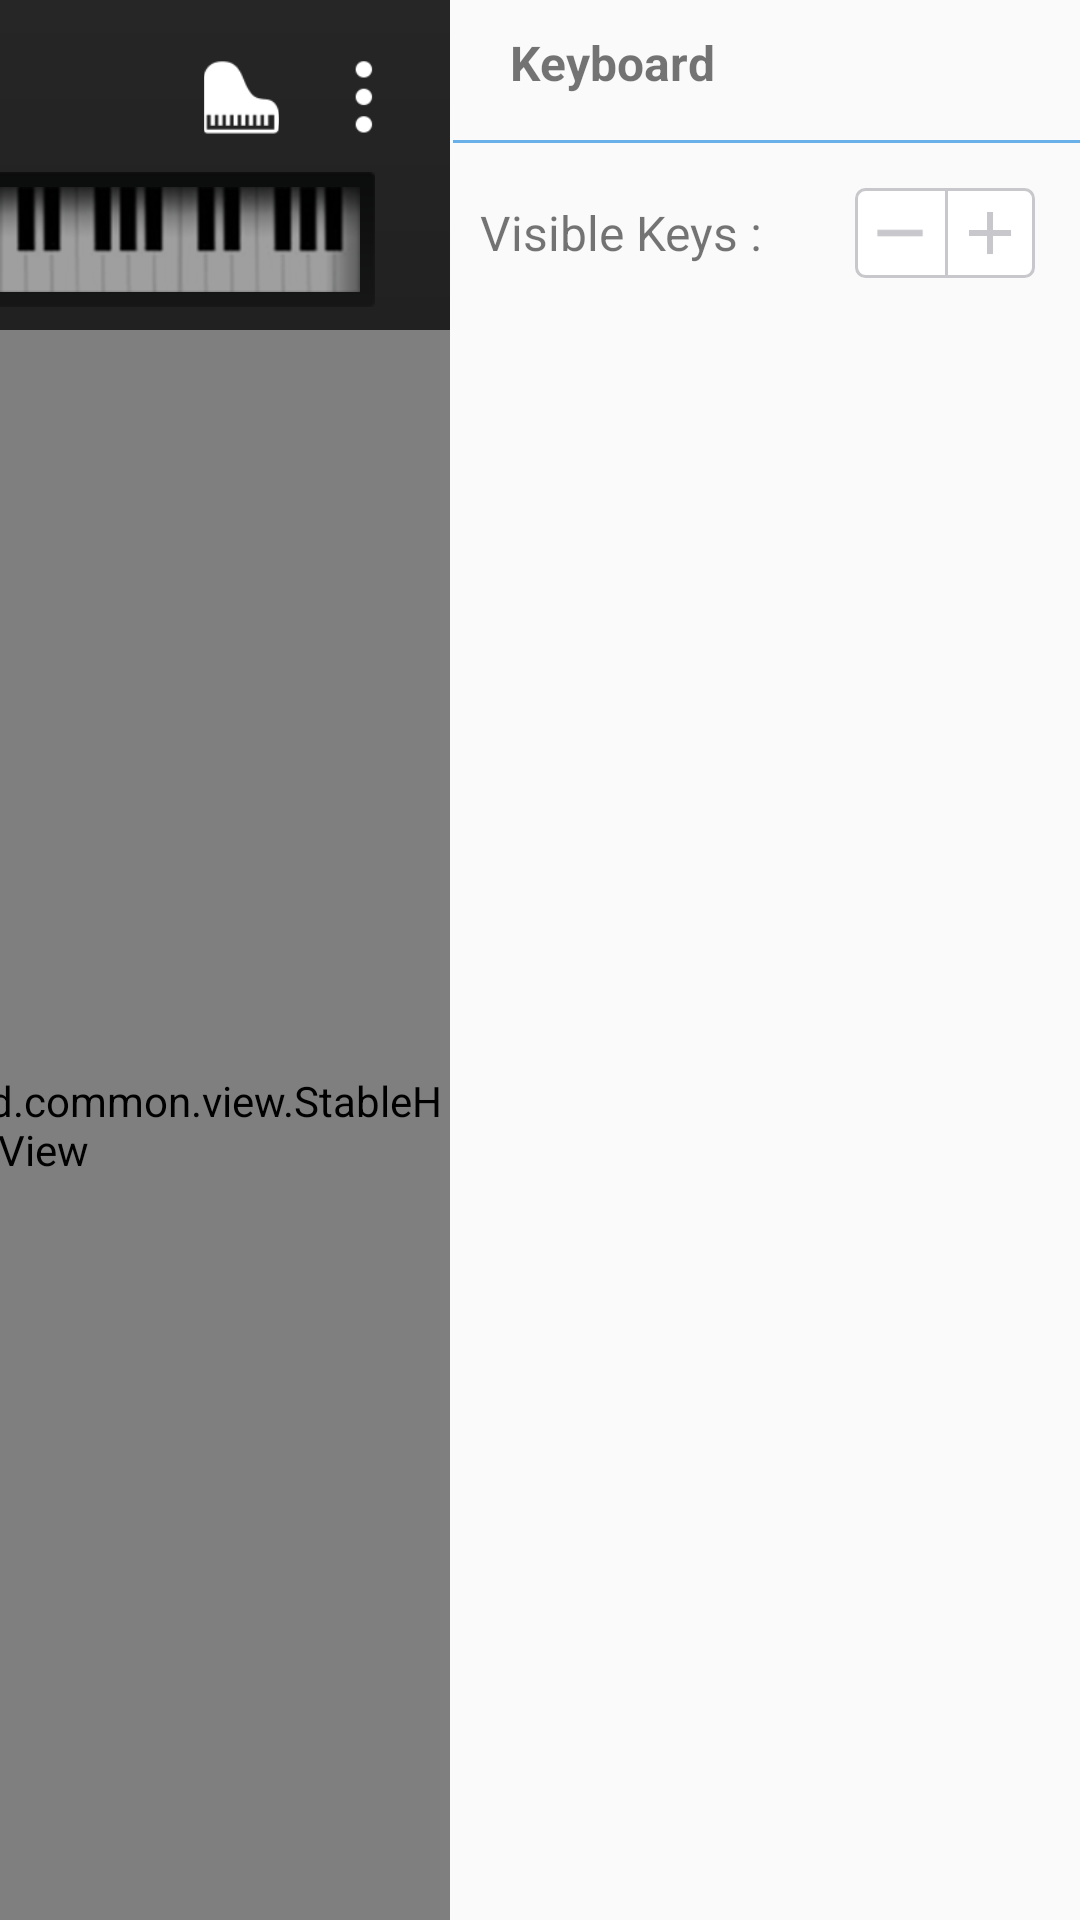

Android layout source for this screen:
<!-- AndroidManifest.xml: application theme AppTheme -->
<!-- res/layout/activity_main.xml -->
<LinearLayout xmlns:android="http://schemas.android.com/apk/res/android"
    xmlns:piano="http://schemas.android.com/apk/res-auto"
    xmlns:tools="http://schemas.android.com/tools"
    android:id="@+id/activity_main"
    android:layout_width="match_parent"
    android:layout_height="match_parent"
    android:gravity="center"
    android:orientation="horizontal"
    tools:context=".MainActivity">

    <LinearLayout
        android:id="@+id/llFirstMainContent"
        android:layout_width="match_parent"
        android:layout_height="match_parent"
        android:orientation="vertical">

        <LinearLayout
            android:layout_width="match_parent"
            android:layout_height="wrap_content"
            android:background="@drawable/header"
            android:orientation="vertical"
            android:paddingBottom="5dp"
            android:paddingTop="10dp">

            <RelativeLayout
                android:layout_width="match_parent"
                android:layout_height="wrap_content"
                android:layout_marginBottom="@dimen/size_10"
                android:layout_marginTop="@dimen/size_10"
                android:paddingEnd="16dp"
                android:paddingRight="16dp"
                android:paddingStart="16dp">

                <ImageView
                    android:id="@+id/imgAuthorLogo"
                    android:layout_width="wrap_content"
                    android:layout_height="wrap_content"
                    android:layout_marginLeft="@dimen/size_15"
                    android:layout_marginStart="@dimen/size_15"
                    android:src="@drawable/author_logo" />


                <ImageButton
                    android:id="@+id/menu_button"
                    android:layout_width="@dimen/header_icon_width"
                    android:layout_height="@dimen/header_icon_height"
                    android:layout_alignParentEnd="true"
                    android:layout_alignParentRight="true"
                    android:layout_alignParentTop="true"
                    android:layout_gravity="right"
                    android:layout_marginLeft="16dp"
                    android:layout_marginStart="16dp"
                    android:background="@android:color/transparent"
                    android:scaleType="centerCrop"
                    android:src="@drawable/menu" />

                <ImageButton
                    android:id="@+id/ibInstruments"
                    android:layout_width="@dimen/header_icon_width"
                    android:layout_height="@dimen/header_icon_height"
                    android:layout_centerVertical="true"
                    android:layout_marginLeft="@dimen/size_20"
                    android:layout_marginStart="@dimen/size_20"
                    android:layout_toLeftOf="@+id/menu_button"
                    android:layout_toStartOf="@+id/menu_button"
                    android:background="@android:color/transparent"
                    android:scaleType="centerCrop"
                    android:src="@drawable/acoustic_d" />

            </RelativeLayout>

            <RelativeLayout
                android:layout_width="match_parent"
                android:layout_height="wrap_content"
                android:gravity="center">

                <ImageButton
                    android:id="@+id/left_next"
                    android:layout_width="@dimen/move_buttons_width"
                    android:layout_height="@dimen/move_buttons_height"
                    android:layout_centerVertical="true"
                    android:layout_marginLeft="30dp"
                    android:layout_marginStart="30dp"
                    android:background="@drawable/clickable_area_light_transparent_selector"
                    android:paddingBottom="@dimen/size_5"
                    android:paddingTop="@dimen/size_5"
                    android:scaleType="centerCrop"
                    android:src="@drawable/ib_left_next" />

                <ImageButton
                    android:id="@+id/left_play"
                    android:layout_width="@dimen/move_buttons_width"
                    android:layout_height="@dimen/move_buttons_height"
                    android:layout_alignTop="@+id/left_next"
                    android:layout_centerVertical="true"
                    android:layout_marginLeft="@dimen/size_15"
                    android:layout_marginStart="@dimen/size_15"
                    android:layout_toEndOf="@+id/left_next"
                    android:layout_toRightOf="@+id/left_next"
                    android:background="@drawable/clickable_area_light_transparent_selector"
                    android:paddingBottom="@dimen/size_5"
                    android:paddingTop="@dimen/size_5"
                    android:scaleType="centerCrop"
                    android:src="@drawable/ib_left_play" />

                <ImageButton
                    android:id="@+id/right_play"
                    android:layout_width="@dimen/move_buttons_width"
                    android:layout_height="@dimen/move_buttons_height"
                    android:layout_alignBottom="@+id/right_next"
                    android:layout_centerVertical="true"
                    android:layout_marginEnd="15dp"
                    android:layout_marginRight="15dp"
                    android:layout_toLeftOf="@+id/right_next"
                    android:layout_toStartOf="@+id/right_next"
                    android:background="@drawable/clickable_area_light_transparent_selector"
                    android:paddingBottom="@dimen/size_5"
                    android:paddingTop="@dimen/size_5"
                    android:scaleType="centerCrop"
                    android:src="@drawable/ib_right_play" />

                <ImageButton
                    android:id="@+id/right_next"
                    android:layout_width="@dimen/move_buttons_width"
                    android:layout_height="@dimen/move_buttons_height"
                    android:layout_alignParentEnd="true"
                    android:layout_alignParentRight="true"
                    android:layout_alignParentTop="true"
                    android:layout_centerVertical="true"
                    android:layout_marginEnd="30dp"
                    android:layout_marginRight="30dp"
                    android:background="@drawable/clickable_area_light_transparent_selector"
                    android:paddingBottom="@dimen/size_5"
                    android:paddingTop="@dimen/size_5"
                    android:scaleType="centerCrop"
                    android:src="@drawable/ib_right_next" />

                <FrameLayout
                    android:layout_width="@dimen/fl_seek_bar_width"
                    android:layout_height="@dimen/fl_seek_bar_height"
                    android:layout_centerHorizontal="true"
                    android:layout_centerVertical="true"
                    android:layout_marginTop="5dp"
                    android:background="@drawable/rounded_rectangle"
                    android:paddingEnd="5dp"
                    android:paddingLeft="5dp"
                    android:paddingStart="5dp"
                    android:paddingTop="5dp">

                    <SeekBar
                        android:id="@+id/seekBar"
                        android:layout_width="@dimen/seek_bar_width"
                        android:layout_height="@dimen/seek_bar_height"
                        android:progressDrawable="@android:color/transparent"
                        android:thumb="@android:color/transparent" />

                    <LinearLayout
                        android:layout_width="@dimen/seek_bar_width"
                        android:layout_height="@dimen/seek_bar_height"
                        android:background="@drawable/piano_keyboard">

                        <View
                            android:id="@+id/vResizable"
                            android:layout_width="0dp"
                            android:layout_height="match_parent"
                            android:background="@color/transparent" />

                        <View
                            android:id="@+id/vWhite"
                            android:layout_width="5dp"
                            android:layout_height="match_parent" />

                        <View
                            android:layout_width="match_parent"
                            android:layout_height="match_parent"
                            android:background="@color/transparent" />

                    </LinearLayout>

                </FrameLayout>

            </RelativeLayout>

        </LinearLayout>

        <com.example.saro.pianokeyboard.common.view.StableHorizontalScrollView
            android:id="@+id/stableHorizontalScrollView"
            android:layout_width="match_parent"
            android:layout_height="match_parent"
            android:fillViewport="true"
            android:scrollbars="none">

            <LinearLayout
                android:id="@+id/llPianoFragment"
                android:layout_width="wrap_content"
                android:layout_height="match_parent"
                android:orientation="horizontal">

            </LinearLayout>

        </com.example.saro.pianokeyboard.common.view.StableHorizontalScrollView>

    </LinearLayout>

    <LinearLayout
        android:id="@+id/llMenuFromRightSide"
        android:layout_width="420dp"
        android:layout_height="match_parent"
        android:orientation="vertical">

        <TextView
            android:id="@+id/tvMenuCaption"
            android:layout_width="wrap_content"
            android:layout_height="wrap_content"
            android:layout_marginBottom="@dimen/size_10"
            android:layout_marginLeft="@dimen/size_20"
            android:layout_marginStart="@dimen/size_20"
            android:layout_marginTop="@dimen/size_10"
            android:text="@string/tv_menu_caption"
            android:textSize="@dimen/fontSize_16"
            android:textStyle="bold" />

        <View
            android:layout_width="match_parent"
            android:layout_height="1dp"
            android:layout_marginBottom="@dimen/size_5"
            android:layout_marginLeft="@dimen/size_1"
            android:layout_marginRight="@dimen/size_1"
            android:layout_marginTop="@dimen/size_5"
            android:background="@color/menu_divider" />

        <LinearLayout
            android:layout_width="match_parent"
            android:layout_height="wrap_content"
            android:layout_marginTop="@dimen/size_10"
            android:gravity="center_vertical"
            android:orientation="horizontal">

            <TextView
                android:id="@+id/tvVisibleKeys"
                android:layout_width="@dimen/size_120"
                android:layout_height="wrap_content"
                android:layout_marginLeft="@dimen/size_10"
                android:layout_marginStart="@dimen/size_10"
                android:text="@string/tv_visible_keys"
                android:textSize="@dimen/fontSize_16" />

            <ImageButton
                android:id="@+id/ibMinusKey"
                android:layout_width="@dimen/size_30"
                android:layout_height="@dimen/size_30"
                android:layout_marginLeft="@dimen/size_5"
                android:layout_marginStart="@dimen/size_5"
                android:background="@drawable/minus_key"
                android:src="@drawable/ic_minus" />

            <ImageButton
                android:id="@+id/ibPlusKey"
                android:layout_width="@dimen/size_30"
                android:layout_height="@dimen/size_30"
                android:background="@drawable/plus_key"
                android:src="@drawable/ic_add" />

        </LinearLayout>


    </LinearLayout>

</LinearLayout>
<!-- resources referenced by this layout -->
<resources>
  <color name="menu_divider">#6ab0e8</color>
  <color name="transparent">#60000000</color>
  <dimen name="fl_seek_bar_height">45dp</dimen>
  <dimen name="fl_seek_bar_width">310dp</dimen>
  <dimen name="fontSize_16">16sp</dimen>
  <dimen name="header_icon_height">25dp</dimen>
  <dimen name="header_icon_width">25dp</dimen>
  <dimen name="move_buttons_height">40dp</dimen>
  <dimen name="move_buttons_width">40dp</dimen>
  <dimen name="seek_bar_height">35dp</dimen>
  <dimen name="seek_bar_width">300dp</dimen>
  <dimen name="size_1">1dp</dimen>
  <dimen name="size_10">10dp</dimen>
  <dimen name="size_120">120dp</dimen>
  <dimen name="size_15">15dp</dimen>
  <dimen name="size_20">20dp</dimen>
  <dimen name="size_30">30dp</dimen>
  <dimen name="size_5">5dp</dimen>
  <!-- drawable header (drawable) -->
  <?xml version="1.0" encoding="utf-8"?>
  <shape xmlns:android="http://schemas.android.com/apk/res/android">
  
      
      
      <gradient
          android:angle="270"
          android:endColor="#212121"
          android:startColor="#262626"
          android:type="linear" />
  
  </shape>
  <!-- drawable minus_key (drawable) -->
  <?xml version="1.0" encoding="utf-8"?>
  <selector xmlns:android="http://schemas.android.com/apk/res/android">
      <item android:drawable="@drawable/minus_key_pressed" android:state_pressed="true"/>
      <item android:drawable="@drawable/minus_key_depressed" android:state_pressed="false"/>
  </selector>
  <!-- drawable plus_key (drawable) -->
  <?xml version="1.0" encoding="utf-8"?>
  <selector xmlns:android="http://schemas.android.com/apk/res/android">
      <item android:drawable="@drawable/plus_key_pressed" android:state_pressed="true"/>
      <item android:drawable="@drawable/plus_key_depressed" android:state_pressed="false"/>
  </selector>
  <string name="tv_menu_caption">Keyboard</string>
  <string name="tv_visible_keys">Visible Keys : </string>
  <style name="AppTheme" parent="Theme.AppCompat.Light.DarkActionBar">
          
          
      </style>
  <color name="white_transparent_black">#22000000</color>
  <!-- drawable minus_key_depressed (drawable) -->
  <?xml version="1.0" encoding="utf-8"?>
  <layer-list xmlns:android="http://schemas.android.com/apk/res/android">
      <item android:right="-1dp">
          <shape android:shape="rectangle">
  
              <stroke
                  android:width="1dp"
                  android:color="@color/border_color" />
  
              <corners
                  android:bottomLeftRadius="3dp"
                  android:topLeftRadius="3dp" />
  
              <solid android:color="#ffffffff" />
  
          </shape>
      </item>
  </layer-list>
  <!-- drawable plus_key_pressed (drawable) -->
  <?xml version="1.0" encoding="utf-8"?>
  <shape xmlns:android="http://schemas.android.com/apk/res/android"
      android:shape="rectangle">
  
      <stroke
          android:width="1dp"
          android:color="@color/border_color" />
  
      <corners android:topRightRadius="3dp"
          android:bottomRightRadius="3dp" />
  
  
      <solid android:color="@color/white_transparent_black" />
  
  </shape>
  <!-- drawable plus_key_depressed (drawable) -->
  <?xml version="1.0" encoding="utf-8"?>
  <shape xmlns:android="http://schemas.android.com/apk/res/android"
      android:shape="rectangle">
  
      <stroke
          android:width="1dp"
          android:color="@color/border_color" />
  
      <corners android:topRightRadius="3dp"
          android:bottomRightRadius="3dp" />
  
      <solid
          android:color="#ffffffff" />
  
  </shape>
  <color name="border_color">#c7c7cc</color>
</resources>
